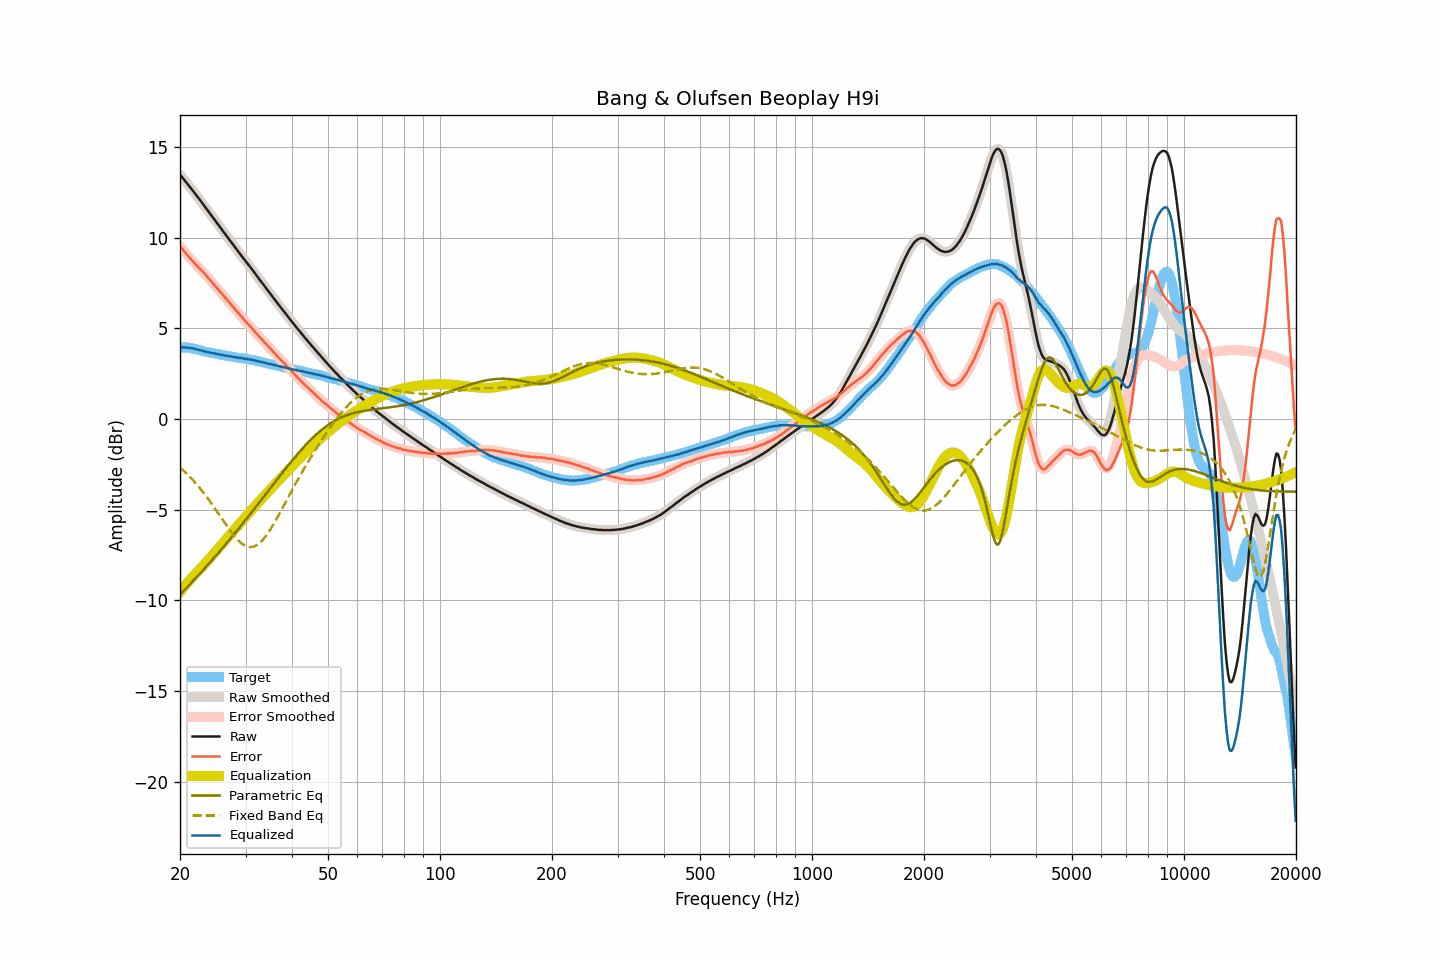

The table this chart was drawn from, first rows:
frequency, raw, smoothed, error, error_smoothed, equalization, parametric_eq, fixed_band_eq, equalized_raw, equalized_smoothed, target
20.00, 13.47, 13.47, 9.53, 9.53, -9.53, -9.68, -2.69, 3.94, 3.94, 3.94
20.20, 13.37, 13.37, 9.43, 9.42, -9.42, -9.59, -2.76, 3.95, 3.95, 3.94
20.40, 13.26, 13.26, 9.32, 9.32, -9.31, -9.50, -2.84, 3.95, 3.95, 3.94
20.61, 13.15, 13.15, 9.21, 9.21, -9.21, -9.41, -2.93, 3.95, 3.95, 3.94
20.81, 13.04, 13.04, 9.10, 9.10, -9.10, -9.32, -3.01, 3.94, 3.94, 3.94
21.02, 12.93, 12.93, 8.99, 8.99, -9.00, -9.22, -3.10, 3.93, 3.93, 3.94
21.23, 12.81, 12.81, 8.89, 8.89, -8.89, -9.13, -3.19, 3.92, 3.92, 3.92
21.44, 12.70, 12.70, 8.79, 8.79, -8.79, -9.04, -3.28, 3.91, 3.91, 3.91
21.66, 12.59, 12.59, 8.70, 8.70, -8.70, -8.95, -3.37, 3.90, 3.89, 3.89
21.87, 12.47, 12.47, 8.60, 8.60, -8.60, -8.85, -3.47, 3.87, 3.87, 3.87
22.09, 12.36, 12.36, 8.50, 8.51, -8.51, -8.76, -3.57, 3.85, 3.85, 3.86
22.31, 12.24, 12.24, 8.41, 8.41, -8.41, -8.66, -3.67, 3.83, 3.83, 3.83
22.54, 12.13, 12.13, 8.32, 8.32, -8.32, -8.56, -3.78, 3.81, 3.81, 3.81
22.76, 12.01, 12.01, 8.22, 8.23, -8.23, -8.47, -3.89, 3.78, 3.78, 3.79
22.99, 11.89, 11.89, 8.13, 8.14, -8.13, -8.37, -4.00, 3.76, 3.76, 3.76
23.22, 11.77, 11.77, 8.05, 8.04, -8.04, -8.27, -4.11, 3.74, 3.73, 3.73
23.45, 11.65, 11.65, 7.95, 7.94, -7.94, -8.18, -4.23, 3.71, 3.71, 3.70
23.69, 11.53, 11.53, 7.84, 7.84, -7.84, -8.08, -4.35, 3.69, 3.69, 3.69
23.92, 11.41, 11.41, 7.74, 7.73, -7.74, -7.98, -4.47, 3.67, 3.67, 3.67
24.16, 11.29, 11.29, 7.63, 7.63, -7.64, -7.88, -4.59, 3.65, 3.65, 3.66
24.40, 11.17, 11.17, 7.53, 7.53, -7.53, -7.78, -4.71, 3.64, 3.64, 3.64
24.65, 11.05, 11.05, 7.43, 7.43, -7.43, -7.68, -4.84, 3.62, 3.62, 3.62
24.89, 10.93, 10.93, 7.33, 7.33, -7.33, -7.58, -4.97, 3.60, 3.60, 3.60
25.14, 10.81, 10.81, 7.22, 7.22, -7.22, -7.47, -5.10, 3.59, 3.59, 3.59
25.39, 10.69, 10.69, 7.12, 7.12, -7.12, -7.37, -5.23, 3.57, 3.57, 3.57
25.65, 10.57, 10.57, 7.01, 7.02, -7.02, -7.27, -5.36, 3.55, 3.55, 3.56
25.91, 10.45, 10.45, 6.93, 6.92, -6.92, -7.16, -5.49, 3.54, 3.53, 3.53
26.16, 10.33, 10.33, 6.81, 6.81, -6.81, -7.06, -5.62, 3.52, 3.52, 3.51
26.43, 10.20, 10.21, 6.70, 6.71, -6.71, -6.96, -5.75, 3.49, 3.50, 3.50
26.69, 10.09, 10.09, 6.61, 6.60, -6.60, -6.85, -5.88, 3.49, 3.49, 3.48
26.96, 9.97, 9.97, 6.50, 6.50, -6.50, -6.74, -6.01, 3.47, 3.47, 3.47
27.23, 9.85, 9.85, 6.39, 6.39, -6.39, -6.64, -6.13, 3.46, 3.46, 3.46
27.50, 9.73, 9.73, 6.28, 6.29, -6.29, -6.53, -6.25, 3.44, 3.44, 3.45
27.77, 9.61, 9.61, 6.18, 6.18, -6.18, -6.42, -6.37, 3.43, 3.42, 3.43
28.05, 9.49, 9.49, 6.07, 6.08, -6.08, -6.32, -6.48, 3.41, 3.41, 3.42
28.33, 9.37, 9.37, 5.98, 5.98, -5.98, -6.21, -6.58, 3.39, 3.40, 3.39
28.62, 9.26, 9.26, 5.88, 5.88, -5.87, -6.10, -6.68, 3.39, 3.38, 3.38
28.90, 9.14, 9.14, 5.77, 5.78, -5.77, -5.99, -6.76, 3.37, 3.37, 3.37
29.19, 9.03, 9.03, 5.68, 5.67, -5.67, -5.88, -6.84, 3.36, 3.36, 3.35
29.48, 8.91, 8.91, 5.56, 5.57, -5.57, -5.77, -6.91, 3.34, 3.34, 3.35
29.78, 8.80, 8.80, 5.47, 5.47, -5.47, -5.66, -6.97, 3.33, 3.33, 3.34
30.08, 8.68, 8.68, 5.36, 5.36, -5.37, -5.55, -7.01, 3.31, 3.31, 3.32
30.38, 8.57, 8.57, 5.27, 5.27, -5.27, -5.43, -7.04, 3.30, 3.30, 3.30
30.68, 8.46, 8.46, 5.17, 5.17, -5.17, -5.32, -7.06, 3.29, 3.29, 3.29
30.99, 8.35, 8.35, 5.08, 5.08, -5.07, -5.21, -7.07, 3.28, 3.28, 3.27
31.30, 8.23, 8.23, 4.98, 4.98, -4.97, -5.10, -7.05, 3.26, 3.26, 3.26
31.61, 8.11, 8.11, 4.87, 4.87, -4.87, -4.98, -7.03, 3.24, 3.24, 3.24
31.93, 7.99, 7.99, 4.77, 4.77, -4.78, -4.87, -6.99, 3.22, 3.22, 3.22
32.24, 7.87, 7.87, 4.68, 4.67, -4.68, -4.76, -6.94, 3.19, 3.19, 3.19
32.57, 7.75, 7.75, 4.58, 4.58, -4.58, -4.64, -6.88, 3.18, 3.17, 3.18
32.89, 7.63, 7.63, 4.47, 4.48, -4.48, -4.53, -6.80, 3.15, 3.16, 3.16
33.22, 7.52, 7.52, 4.39, 4.38, -4.38, -4.41, -6.71, 3.14, 3.14, 3.13
33.55, 7.40, 7.40, 4.28, 4.28, -4.28, -4.30, -6.61, 3.12, 3.12, 3.12
33.89, 7.28, 7.28, 4.19, 4.19, -4.19, -4.18, -6.50, 3.09, 3.09, 3.09
34.23, 7.16, 7.16, 4.09, 4.09, -4.09, -4.07, -6.38, 3.07, 3.07, 3.07
34.57, 7.04, 7.04, 3.99, 4.00, -3.99, -3.95, -6.25, 3.05, 3.05, 3.05
34.92, 6.93, 6.93, 3.91, 3.90, -3.90, -3.84, -6.12, 3.03, 3.03, 3.03
35.27, 6.81, 6.81, 3.80, 3.80, -3.80, -3.73, -5.98, 3.01, 3.01, 3.01
35.62, 6.69, 6.69, 3.70, 3.71, -3.71, -3.61, -5.83, 2.99, 2.99, 2.99
35.97, 6.58, 6.58, 3.61, 3.61, -3.61, -3.50, -5.68, 2.97, 2.97, 2.96
... 635 more rows
